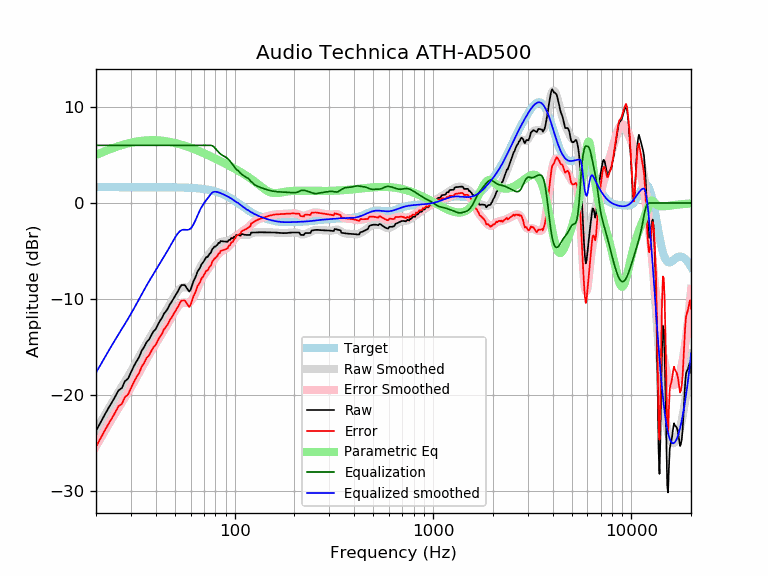

The data file committed next to this chart (first rows):
frequency, raw, error, smoothed, error_smoothed, equalization, parametric_eq, equalized_raw, equalized_smoothed, target
20, -23.71, -25.36, -23.65, -25.29, 6.00, 4.99, -17.71, -17.65, 1.65
21, -22.88, -24.53, -22.89, -24.53, 6.00, 5.18, -16.88, -16.89, 1.65
22, -22.12, -23.77, -22.16, -23.81, 6.00, 5.36, -16.12, -16.16, 1.65
23, -21.41, -23.05, -21.47, -23.12, 6.00, 5.52, -15.41, -15.47, 1.65
24, -20.77, -22.42, -20.82, -22.47, 6.00, 5.67, -14.77, -14.82, 1.65
25, -20.13, -21.78, -20.22, -21.86, 6.00, 5.80, -14.13, -14.22, 1.65
26, -19.48, -21.13, -19.64, -21.29, 6.00, 5.92, -13.48, -13.64, 1.65
27, -19.25, -20.89, -19.10, -20.75, 6.00, 6.03, -13.25, -13.10, 1.65
28, -18.53, -20.17, -18.57, -20.22, 6.00, 6.12, -12.53, -12.57, 1.65
29, -18.28, -19.92, -18.05, -19.70, 6.00, 6.21, -12.28, -12.05, 1.65
30, -17.62, -19.27, -17.53, -19.17, 6.00, 6.28, -11.62, -11.53, 1.65
31, -16.99, -18.64, -17.01, -18.65, 6.00, 6.34, -10.99, -11.01, 1.65
32, -16.47, -18.12, -16.49, -18.14, 6.00, 6.39, -10.47, -10.49, 1.65
33, -16.03, -17.67, -15.98, -17.63, 6.00, 6.44, -10.03, -9.98, 1.65
34, -15.35, -17.00, -15.49, -17.13, 6.00, 6.47, -9.35, -9.49, 1.65
35, -14.97, -16.62, -15.02, -16.66, 6.00, 6.50, -8.97, -9.02, 1.65
36, -14.47, -16.11, -14.57, -16.21, 6.00, 6.52, -8.47, -8.57, 1.65
37, -14.21, -15.86, -14.15, -15.79, 6.00, 6.53, -8.21, -8.15, 1.64
38, -13.75, -15.39, -13.75, -15.39, 6.00, 6.53, -7.75, -7.75, 1.64
39, -13.34, -14.99, -13.37, -15.01, 6.00, 6.53, -7.34, -7.37, 1.64
40, -13.12, -14.76, -13.00, -14.64, 6.00, 6.53, -7.12, -7.00, 1.64
41, -12.66, -14.31, -12.64, -14.28, 6.00, 6.52, -6.66, -6.64, 1.64
42, -12.25, -13.89, -12.29, -13.93, 6.00, 6.50, -6.25, -6.29, 1.64
43, -11.97, -13.61, -11.95, -13.58, 6.00, 6.48, -5.97, -5.95, 1.64
44, -11.51, -13.15, -11.60, -13.24, 6.00, 6.46, -5.51, -5.60, 1.64
45, -11.28, -12.91, -11.26, -12.90, 6.00, 6.43, -5.28, -5.26, 1.64
46, -10.98, -12.62, -10.93, -12.56, 6.00, 6.40, -4.98, -4.93, 1.64
47, -10.59, -12.22, -10.59, -12.22, 6.00, 6.36, -4.59, -4.59, 1.63
48, -10.31, -11.94, -10.25, -11.88, 6.00, 6.32, -4.31, -4.25, 1.63
49, -9.99, -11.62, -9.92, -11.55, 6.00, 6.28, -3.99, -3.92, 1.63
50, -9.67, -11.29, -9.61, -11.23, 6.00, 6.24, -3.67, -3.61, 1.63
51, -9.40, -11.02, -9.33, -10.95, 6.00, 6.20, -3.40, -3.33, 1.62
52, -9.11, -10.73, -9.10, -10.72, 6.00, 6.15, -3.11, -3.10, 1.62
53, -8.76, -10.37, -8.93, -10.54, 6.00, 6.10, -2.76, -2.93, 1.62
54, -8.53, -10.14, -8.82, -10.43, 6.00, 6.06, -2.53, -2.82, 1.61
55, -8.53, -10.14, -8.78, -10.38, 6.00, 6.00, -2.53, -2.78, 1.61
56, -8.53, -10.14, -8.77, -10.38, 6.00, 5.95, -2.53, -2.77, 1.60
57, -8.77, -10.37, -8.79, -10.39, 6.00, 5.90, -2.77, -2.79, 1.60
58, -8.99, -10.58, -8.79, -10.38, 6.00, 5.85, -2.99, -2.79, 1.59
59, -9.22, -10.80, -8.75, -10.33, 6.00, 5.79, -3.22, -2.75, 1.58
60, -9.00, -10.57, -8.64, -10.22, 6.00, 5.74, -3.00, -2.64, 1.58
61, -8.56, -10.13, -8.47, -10.03, 6.00, 5.68, -2.56, -2.47, 1.57
62, -8.13, -9.69, -8.22, -9.78, 6.00, 5.63, -2.13, -2.22, 1.56
63, -7.85, -9.40, -7.93, -9.48, 6.00, 5.57, -1.85, -1.93, 1.55
64, -7.52, -9.06, -7.61, -9.15, 6.00, 5.51, -1.52, -1.61, 1.54
65, -7.11, -8.64, -7.29, -8.81, 6.00, 5.46, -1.11, -1.29, 1.53
66, -6.93, -8.45, -6.97, -8.49, 6.00, 5.40, -0.93, -0.97, 1.51
67, -6.70, -8.20, -6.69, -8.19, 6.00, 5.34, -0.70, -0.69, 1.50
68, -6.38, -7.87, -6.44, -7.93, 6.00, 5.29, -0.38, -0.44, 1.49
69, -6.23, -7.70, -6.22, -7.69, 6.00, 5.23, -0.23, -0.22, 1.47
70, -6.04, -7.49, -6.02, -7.48, 6.00, 5.17, -0.04, -0.02, 1.45
71, -5.82, -7.26, -5.85, -7.28, 6.00, 5.12, 0.18, 0.15, 1.44
72, -5.61, -7.03, -5.68, -7.10, 6.00, 5.06, 0.39, 0.32, 1.42
73, -5.63, -7.02, -5.52, -6.92, 6.00, 5.00, 0.37, 0.48, 1.40
74, -5.41, -6.79, -5.37, -6.74, 6.00, 4.95, 0.59, 0.63, 1.37
75, -5.25, -6.60, -5.21, -6.56, 6.00, 4.89, 0.75, 0.79, 1.35
76, -5.14, -6.46, -5.05, -6.37, 6.00, 4.84, 0.86, 0.95, 1.32
77, -4.80, -6.10, -4.90, -6.20, 5.97, 4.78, 1.17, 1.07, 1.30
78, -4.69, -5.96, -4.75, -6.02, 5.89, 4.72, 1.20, 1.14, 1.27
79, -4.53, -5.77, -4.61, -5.85, 5.78, 4.67, 1.25, 1.17, 1.24
... 553 more rows
